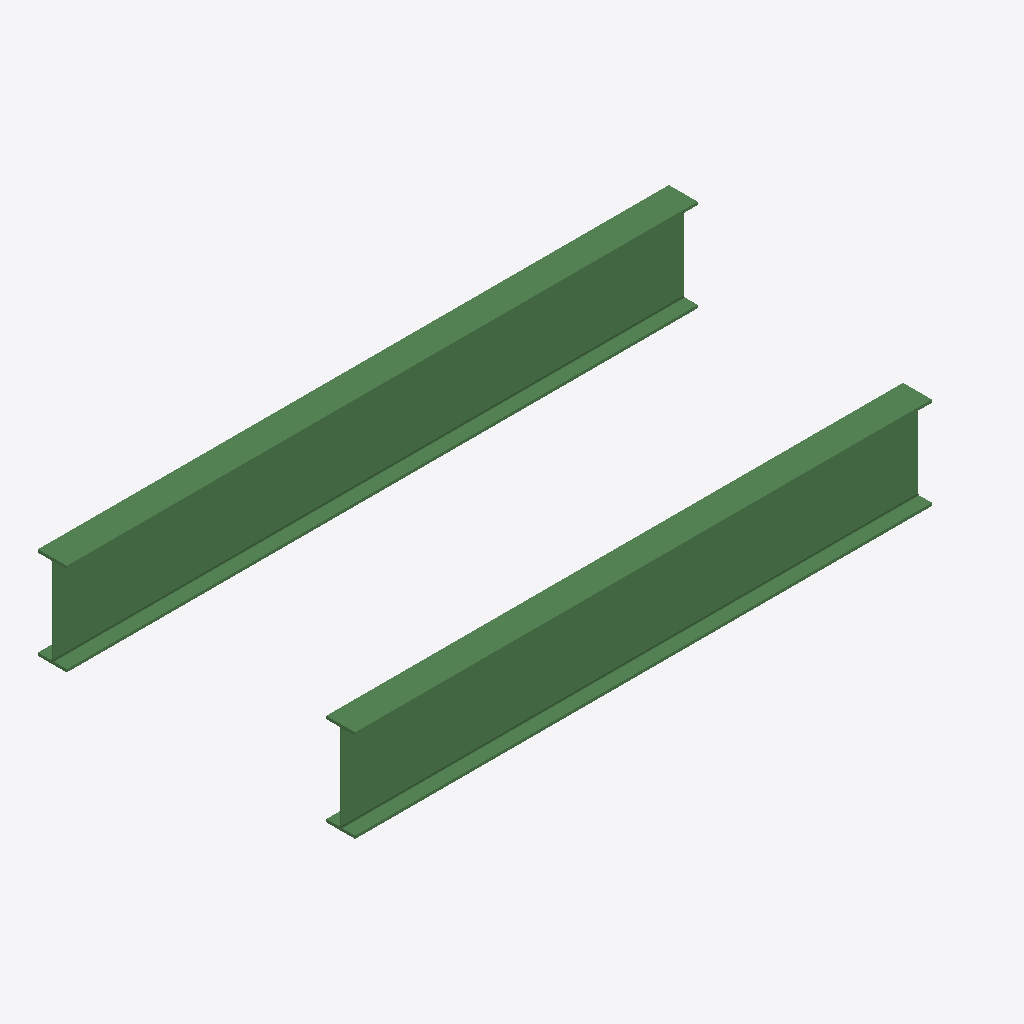
Isometric view of an IFC building model (IFC-SPF (STEP), schema IFC4, length unit metre), seen from the south-west, elements coloured by IFC class: 2 beams (green).
Extent 2.2 m × 1.1 m × 0.3 m (x, y, z). Storeys (1): My Storey at 0.00 m. Elements (2): 2 IfcBeam.

HEADER;
FILE_DESCRIPTION(('ViewDefinition[DesignTransferView]'),'2;1');
FILE_NAME('Beam_W_section_02.ifc','2022-03-05T11:11:26-06:00',(),(),'IfcOpenShell v0.7.0-4c40fc16','BlenderBIM 0.0.220218','Nobody');
FILE_SCHEMA(('IFC4'));
ENDSEC;
DATA;
#11=IFCPROJECT('3HrMFeu3DDMfBfhJ3XOiRO',#10,'My Project',$,$,$,$,(#20,#27),#15);
#30=IFCSITE('2slvGm0f5BdAGXqbxA5lVc',#29,'My Site',$,$,#258,$,$,$,$,$,$,$,$);
#37=IFCBUILDING('2gPmZV7x574wE65E7EQl6q',#36,'My Building',$,$,#263,$,$,$,$,$,$);
#44=IFCBUILDINGSTOREY('1bs0UB_z58ZfqyfxXaRC9P',#43,'My Storey',$,$,#293,$,$,$,$);
#102=IFCBEAM('2nW5GvfIr7kvgdvx0vKEKb',#130,'Beam',$,$,#551,#137,$,$);
#80=IFCBEAM('2Rs_B31cD0sfmN4thk$rvx',#79,'Beam',$,$,#539,#96,$,$);
ENDSEC;
